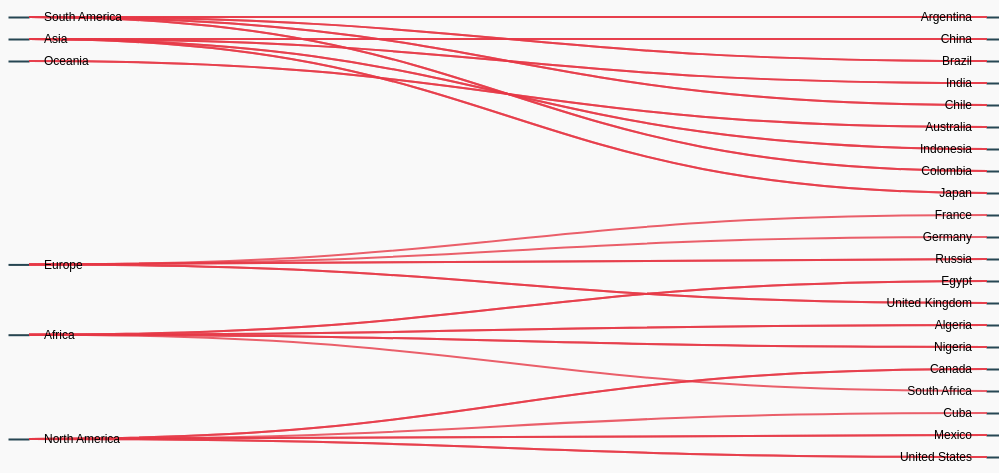
D3 v7 page, settled after 480 driven frames (8 s of simulated time); the page loaded 1 data file(s).


// ── script.js
document.addEventListener("DOMContentLoaded", function () {
    // Mappatura completa dei paesi ai continenti
    const continentMapping = {
        "Africa": "Africa",
        "Asia": "Asia",
        "Europe": "Europe",
        "North America": "North America",
        "South America": "South America",
        "Oceania": "Oceania",
        "Afghanistan": "Asia",
        "Algeria": "Africa",
        "Angola": "Africa",
        "Argentina": "South America",
        "Australia": "Oceania",
        "Austria": "Europe",
        "Bangladesh": "Asia",
        "Belgium": "Europe",
        "Brazil": "South America",
        "Canada": "North America",
        "Chile": "South America",
        "China": "Asia",
        "Colombia": "South America",
        "Cuba": "North America",
        "Denmark": "Europe",
        "Egypt": "Africa",
        "France": "Europe",
        "Germany": "Europe",
        "India": "Asia",
        "Indonesia": "Asia",
        "Italy": "Europe",
        "Japan": "Asia",
        "Kenya": "Africa",
        "Mexico": "North America",
        "Morocco": "Africa",
        "Nigeria": "Africa",
        "Norway": "Europe",
        "Pakistan": "Asia",
        "Peru": "South America",
        "Russia": "Europe",
        "Saudi Arabia": "Asia",
        "South Africa": "Africa",
        "South Korea": "Asia",
        "Spain": "Europe",
        "Sweden": "Europe",
        "Switzerland": "Europe",
        "Thailand": "Asia",
        "Turkey": "Asia",
        "United Kingdom": "Europe",
        "United States": "North America",
        "Vietnam": "Asia",
    };

function getContinent(entity) {
        if (continentMapping[entity]) {
            return continentMapping[entity];
        } else if (entity.includes("GCP") || entity.includes("excl.") || entity === "World") {
            return null;
        } else {
            return "Unknown";
        }
    }

    d3.csv("co2-fossil-plus-land-use.csv").then(data => {
        const year = 2020;
        const filteredData = data.filter(d => +d.Year === year);

        const emissionsByCountry = {};
        filteredData.forEach(d => {
            const continent = getContinent(d.Entity);
            if (continent && continent !== "Unknown") {
                const totalEmissions = +d["Annual CO₂ emissions"] + +d["Annual CO₂ emissions from land-use change"];
                if (!emissionsByCountry[continent]) emissionsByCountry[continent] = [];
                emissionsByCountry[continent].push({ country: d.Entity, emissions: totalEmissions });
            }
        });

        const topCountries = {};
        Object.keys(emissionsByCountry).forEach(continent => {
            topCountries[continent] = emissionsByCountry[continent]
                .sort((a, b) => b.emissions - a.emissions)
                .slice(0, 5)
                .map(d => d.country);
        });

        const chartData = [];
        filteredData.forEach(d => {
            const continent = getContinent(d.Entity);
            if (continent && continent !== "Unknown" && topCountries[continent].includes(d.Entity)) {
                if (+d["Annual CO₂ emissions"] > 0) {
                    chartData.push({
                        source: continent,
                        target: d.Entity,
                        value: +d["Annual CO₂ emissions"],
                        type: "Fossil"
                    });
                }
                if (+d["Annual CO₂ emissions from land-use change"] > 0) {
                    chartData.push({
                        source: continent,
                        target: d.Entity,
                        value: +d["Annual CO₂ emissions from land-use change"],
                        type: "Land"
                    });
                }
            }
        });

        createAlluvialChart(chartData);
    }).catch(error => {
        console.error("Errore nel caricamento del CSV:", error);
    });

    function createAlluvialChart(data) {
        const width = 1000;
        const height = 500;

        const svg = d3.select("#chart").append("svg")
            .attr("width", width)
            .attr("height", height);

        const nodes = Array.from(new Set(data.map(d => d.source).concat(data.map(d => d.target))))
            .map(name => ({ name }));
        let links = data.map(d => ({
            source: nodes.findIndex(n => n.name === d.source),
            target: nodes.findIndex(n => n.name === d.target),
            value: d.value
        }));

        links = links.filter(link => link.source !== link.target);

        const sankey = d3.sankey()
            .nodeWidth(20)
            .nodePadding(50)
            .extent([[1, 30], [width - 1, height - 30]]); // Margini superiore e inferiore

        const graph = sankey({
            nodes: nodes.map(d => Object.assign({}, d)),
            links: links.map(d => Object.assign({}, d))
        });

        svg.append("g")
            .selectAll("rect")
            .data(graph.nodes)
            .join("rect")
            .attr("x", d => d.x0)
            .attr("y", d => d.y0)
            .attr("width", d => d.x1 - d.x0)
            .attr("height", d => Math.max(1, d.y1 - d.y0))
            .attr("fill", d => d.name in continentMapping ? "#F4A261" : d.name === "Fossil" ? "#2A9D8F" : "#E76F51")
            .attr("stroke", "#264653")
            .append("title")
            .text(d => `${d.name}\n${d.value}`);

        const tooltip = d3.select("#tooltip");

        svg.append("g")
            .attr("fill", "none")
            .selectAll("path")
            .data(graph.links)
            .join("path")
            .attr("d", d3.sankeyLinkHorizontal())
            .attr("stroke", d => d.type === "Fossil" ? "#1D3557" : "#E63946")
            .attr("stroke-opacity", 0.8)
            .attr("stroke-width", d => Math.max(2, d.width))
            .on("mouseover", (event, d) => {
                tooltip.style("display", "block")
                    .html(`Source: ${d.source.name}<br>Target: ${d.target.name}<br>Value: ${d.value}`);
            })
            .on("mousemove", event => {
                tooltip.style("top", (event.pageY + 10) + "px")
                    .style("left", (event.pageX + 10) + "px");
            })
            .on("mouseout", () => tooltip.style("display", "none"));

        svg.append("g")
            .selectAll("text")
            .data(graph.nodes)
            .join("text")
            .attr("x", d => (d.x0 < width / 2 ? d.x1 + 15 : d.x0 - 15))
            .attr("y", d => (d.y1 + d.y0) / 2)
            .attr("dy", "0.35em")
            .attr("text-anchor", d => (d.x0 < width / 2 ? "start" : "end"))
            .text(d => d.name)
            .attr("fill", "#000")
            .style("font-size", "12px");

        const legend = svg.append("g")
            .attr("transform", `translate(${width / 2 - 100}, -50)`); // Posizionata sopra il grafico

        legend.append("rect")
            .attr("x", 0)
            .attr("y", 0)
            .attr("width", 15)
            .attr("height", 15)
            .attr("fill", "#1D3557");
        legend.append("text")
            .attr("x", 20)
            .attr("y", 12)
            .text("Fossil Emissions")
            .style("font-size", "12px");

        legend.append("rect")
            .attr("x", 0)
            .attr("y", 20)
            .attr("width", 15)
            .attr("height", 15)
            .attr("fill", "#E63946");
        legend.append("text")
            .attr("x", 20)
            .attr("y", 32)
            .text("Land-Use Emissions")
            .style("font-size", "12px");
    }
});


### data: co2-fossil-plus-land-use.csv
Entity, Code, Year, Annual CO₂ emissions including land-use …, Annual CO₂ emissions from land-use chang…, Annual CO₂ emissions
Afghanistan, AFG, 1949, 6267968, 6253312, 14656
Afghanistan, AFG, 1950, 7370429, 7286157, 84272
Afghanistan, AFG, 1951, 8231908, 8140308, 91600
Afghanistan, AFG, 1952, 9182680, 9091080, 91600
Afghanistan, AFG, 1953, 10255829, 10149573, 106256
Afghanistan, AFG, 1954, 11096534, 10990278, 106256
Afghanistan, AFG, 1955, 12208961, 12055073, 153888
Afghanistan, AFG, 1956, 13128808, 12945608, 183200
Afghanistan, AFG, 1957, 14211557, 13918437, 293120
Afghanistan, AFG, 1958, 15265762, 14936002, 329760
Afghanistan, AFG, 1959, 15956277, 15571706, 384571
Afghanistan, AFG, 1960, 17811288, 17397404, 413885
Afghanistan, AFG, 1961, 15767625, 15276827, 490798
Afghanistan, AFG, 1962, 14305337, 13616743, 688594
Afghanistan, AFG, 1963, 14079347, 13372611, 706736
Afghanistan, AFG, 1964, 11096981, 10258430, 838551
Afghanistan, AFG, 1965, 11191262, 10184345, 1006917
Afghanistan, AFG, 1966, 12279183, 11188024, 1091159
Afghanistan, AFG, 1967, 9786339, 8504474, 1281865
Afghanistan, AFG, 1968, 8841360, 7617969, 1223391
Afghanistan, AFG, 1969, 7726886, 6785654, 941232
Afghanistan, AFG, 1970, 8534242, 6863844, 1670397
Afghanistan, AFG, 1971, 7833118, 5939564, 1893554
Afghanistan, AFG, 1972, 6959662, 5429315, 1530347
Afghanistan, AFG, 1973, 6195448, 4559994, 1635454
Afghanistan, AFG, 1974, 6027018, 4113866, 1913152
Afghanistan, AFG, 1975, 5875810, 3754428, 2121383
Afghanistan, AFG, 1976, 5485658, 3504799, 1980859
Afghanistan, AFG, 1977, 5548002, 3163827, 2384175
Afghanistan, AFG, 1978, 4916652, 2763352, 2153300
Afghanistan, AFG, 1979, 5102435, 2869681, 2232754
Afghanistan, AFG, 1980, 4436848, 2680546, 1756302
Afghanistan, AFG, 1981, 4761308, 2782844, 1978463
Afghanistan, AFG, 1982, 4340906, 2246325, 2094581
Afghanistan, AFG, 1983, 4707325, 2187371, 2519954
Afghanistan, AFG, 1984, 4731437, 1909897, 2821540
Afghanistan, AFG, 1985, 5123694, 1622273, 3501422
Afghanistan, AFG, 1986, 4449461, 1315816, 3133645
Afghanistan, AFG, 1987, 4175140, 1061314, 3113826
Afghanistan, AFG, 1988, 3895457, 1038561, 2856896
Afghanistan, AFG, 1989, 3707896, 943040, 2764855
Afghanistan, AFG, 1990, 2213169, 188843, 2024326
Afghanistan, AFG, 1991, 1937604, 23303, 1914301
Afghanistan, AFG, 1992, -157732, -1639786, 1482054
Afghanistan, AFG, 1993, -2556794, -4043737, 1486943
Afghanistan, AFG, 1994, -2161770, -3615598, 1453829
Afghanistan, AFG, 1995, -1039605, -2456932, 1417327
Afghanistan, AFG, 1996, 1337348, -32756, 1370104
Afghanistan, AFG, 1997, 5116178, 3812026, 1304152
Afghanistan, AFG, 1998, 877040, -401464, 1278504
Afghanistan, AFG, 1999, 393978, -697662, 1091640
Afghanistan, AFG, 2000, 204591, -842537, 1047128
Afghanistan, AFG, 2001, 1372477, 303379, 1069098
Afghanistan, AFG, 2002, 8913347, 7572352, 1340995
Afghanistan, AFG, 2003, 5332166, 3772564, 1559602
Afghanistan, AFG, 2004, 3404723, 2167476, 1237247
Afghanistan, AFG, 2005, 3055172, 1165665, 1889507
Afghanistan, AFG, 2006, 3144971, 985653, 2159318
Afghanistan, AFG, 2007, 3520252, 720342, 2799909
Afghanistan, AFG, 2008, 4871238, 616761, 4254477
... 43,950 more rows